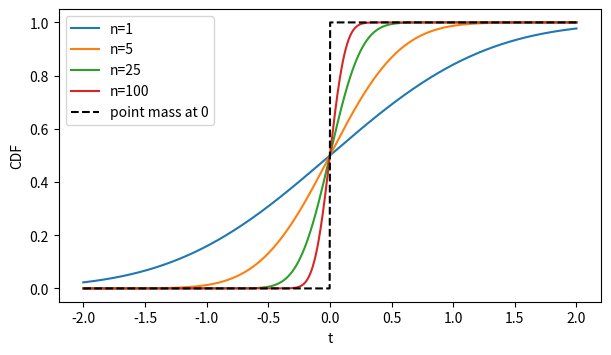
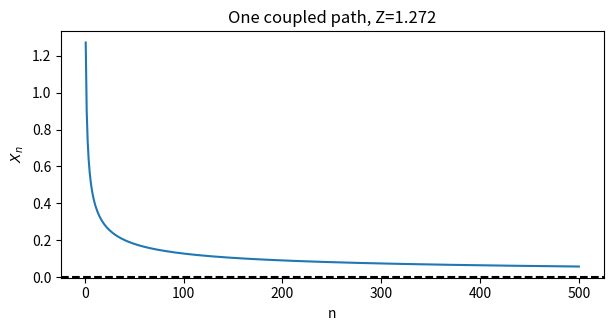
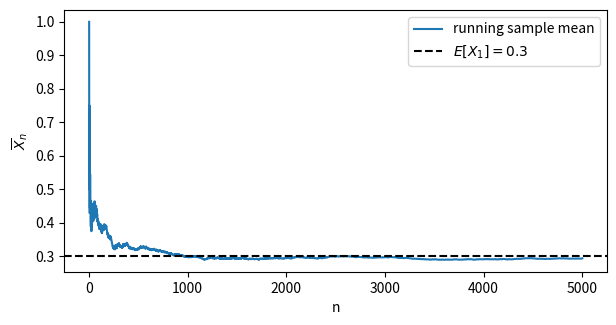
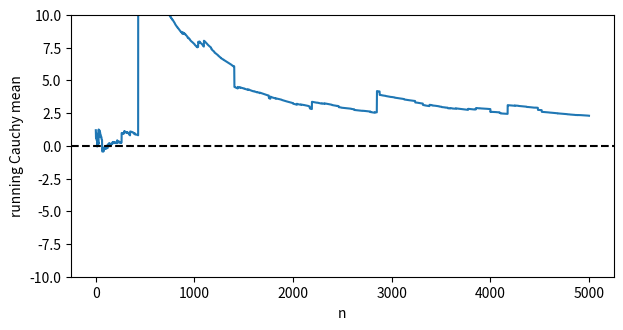
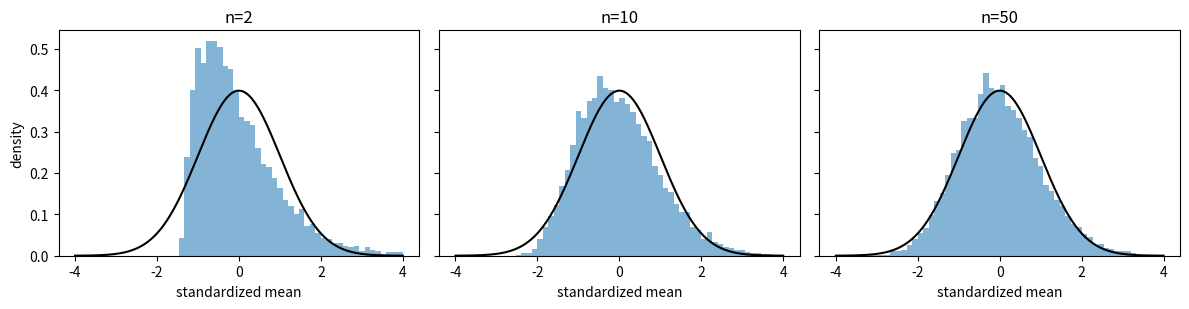
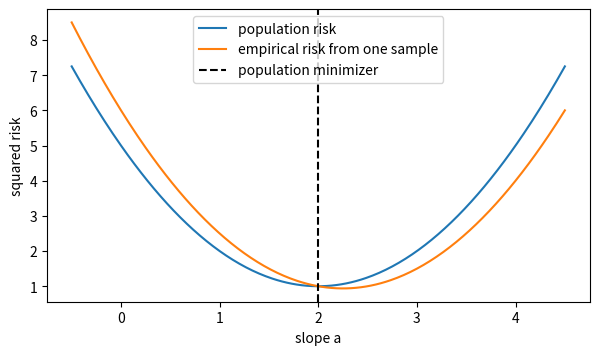

Reproduce these figures in Python, in order.
import numpy as np
import matplotlib.pyplot as plt
from scipy.stats import norm

rng = np.random.default_rng(505)


x_grid = np.linspace(-2, 2, 1000)
fig, ax = plt.subplots(figsize=(7, 3.8))
for n in (1, 5, 25, 100):
    ax.plot(x_grid, norm.cdf(x_grid, loc=0, scale=1 / np.sqrt(n)), label=f"n={n}")
limit_cdf = (x_grid >= 0).astype(float)
ax.plot(x_grid, limit_cdf, color="black", linestyle="--", label="point mass at 0")
ax.set(xlabel="t", ylabel="CDF")
ax.legend()
plt.show()


z = rng.normal()
sample_sizes = np.arange(1, 501)
coupled_path = z / np.sqrt(sample_sizes)

fig, ax = plt.subplots(figsize=(7, 3.2))
ax.plot(sample_sizes, coupled_path)
ax.axhline(0, color="black", linestyle="--")
ax.set(xlabel="n", ylabel="$X_n$", title=f"One coupled path, Z={z:.3f}")
plt.show()


p = 0.30
bernoulli_path = rng.binomial(1, p, size=5000)
running_mean = np.cumsum(bernoulli_path) / np.arange(1, bernoulli_path.size + 1)

fig, ax = plt.subplots(figsize=(7, 3.4))
ax.plot(np.arange(1, bernoulli_path.size + 1), running_mean, label="running sample mean")
ax.axhline(p, color="black", linestyle="--", label="$E[X_1]=0.3$")
ax.set(xlabel="n", ylabel=r"$\overline{X}_n$")
ax.legend()
plt.show()


cauchy_path = rng.standard_cauchy(size=5000)
cauchy_running_mean = np.cumsum(cauchy_path) / np.arange(1, cauchy_path.size + 1)

fig, ax = plt.subplots(figsize=(7, 3.4))
ax.plot(np.arange(1, cauchy_path.size + 1), cauchy_running_mean)
ax.axhline(0, color="black", linestyle="--")
ax.set(xlabel="n", ylabel="running Cauchy mean", ylim=(-10, 10))
plt.show()


repetitions = 10_000
sample_sizes = (2, 10, 50)
z_by_n = {}
for n in sample_sizes:
    observations = rng.exponential(scale=1.0, size=(repetitions, n))
    # Exponential(rate=1) has mu=1 and sigma=1.
    z_by_n[n] = np.sqrt(n) * (observations.mean(axis=1) - 1.0)

normal_grid = np.linspace(-4, 4, 500)
normal_density = np.exp(-normal_grid**2 / 2) / np.sqrt(2 * np.pi)

fig, axes = plt.subplots(1, 3, figsize=(12, 3.2), sharex=True, sharey=True)
for ax, n in zip(axes, sample_sizes):
    ax.hist(z_by_n[n], bins=60, range=(-4, 4), density=True, alpha=0.55)
    ax.plot(normal_grid, normal_density, color="black")
    ax.set_title(f"n={n}")
    ax.set_xlabel("standardized mean")
axes[0].set_ylabel("density")
plt.tight_layout()
plt.show()


import numpy as np
import matplotlib.pyplot as plt

rng = np.random.default_rng(506)


# Verify the population risk by enumerating all four equally likely outcomes.
x_support = np.array([-1.0, 1.0])
noise_support = np.array([-1.0, 1.0])
outcomes = np.array([(x, 2 * x + error) for x in x_support for error in noise_support])


def exact_squared_risk(slope):
    losses = (outcomes[:, 1] - slope * outcomes[:, 0]) ** 2
    return losses.mean()


for slope in (0, 1, 2, 3):
    print(slope, exact_squared_risk(slope), (2 - slope) ** 2 + 1)


# One i.i.d. training sample: empirical risk fluctuates around population risk.
n = 40
x_train = rng.choice(x_support, size=n)
noise_train = rng.choice(noise_support, size=n)
y_train = 2 * x_train + noise_train

slopes = np.linspace(-0.5, 4.5, 301)
population_risk = (2 - slopes) ** 2 + 1
empirical_risk = np.array([np.mean((y_train - slope * x_train) ** 2) for slope in slopes])

fig, ax = plt.subplots(figsize=(7, 3.8))
ax.plot(slopes, population_risk, label="population risk")
ax.plot(slopes, empirical_risk, label="empirical risk from one sample")
ax.axvline(2, color="black", linestyle="--", label="population minimizer")
ax.set(xlabel="slope a", ylabel="squared risk")
ax.legend()
plt.show()


x_names = np.array(["a", "b", "c"])
p_x = np.array([0.25, 0.50, 0.25])
eta = np.array([0.10, 0.50, 0.80])
bayes_prediction = (eta > 0.5).astype(int)


def classification_risk(prediction):
    conditional_error = np.where(prediction == 1, 1 - eta, eta)
    return np.sum(p_x * conditional_error)


always_one = np.ones(3, dtype=int)
bayes_risk = classification_risk(bayes_prediction)
always_one_risk = classification_risk(always_one)
excess_identity = np.sum(
    p_x * np.abs(2 * eta - 1) * (always_one != bayes_prediction)
)

print(dict(zip(x_names, bayes_prediction)))
print("Bayes risk =", bayes_risk)
print("always-one risk =", always_one_risk)
print("risk difference =", always_one_risk - bayes_risk)
print("excess-risk identity =", excess_identity)
